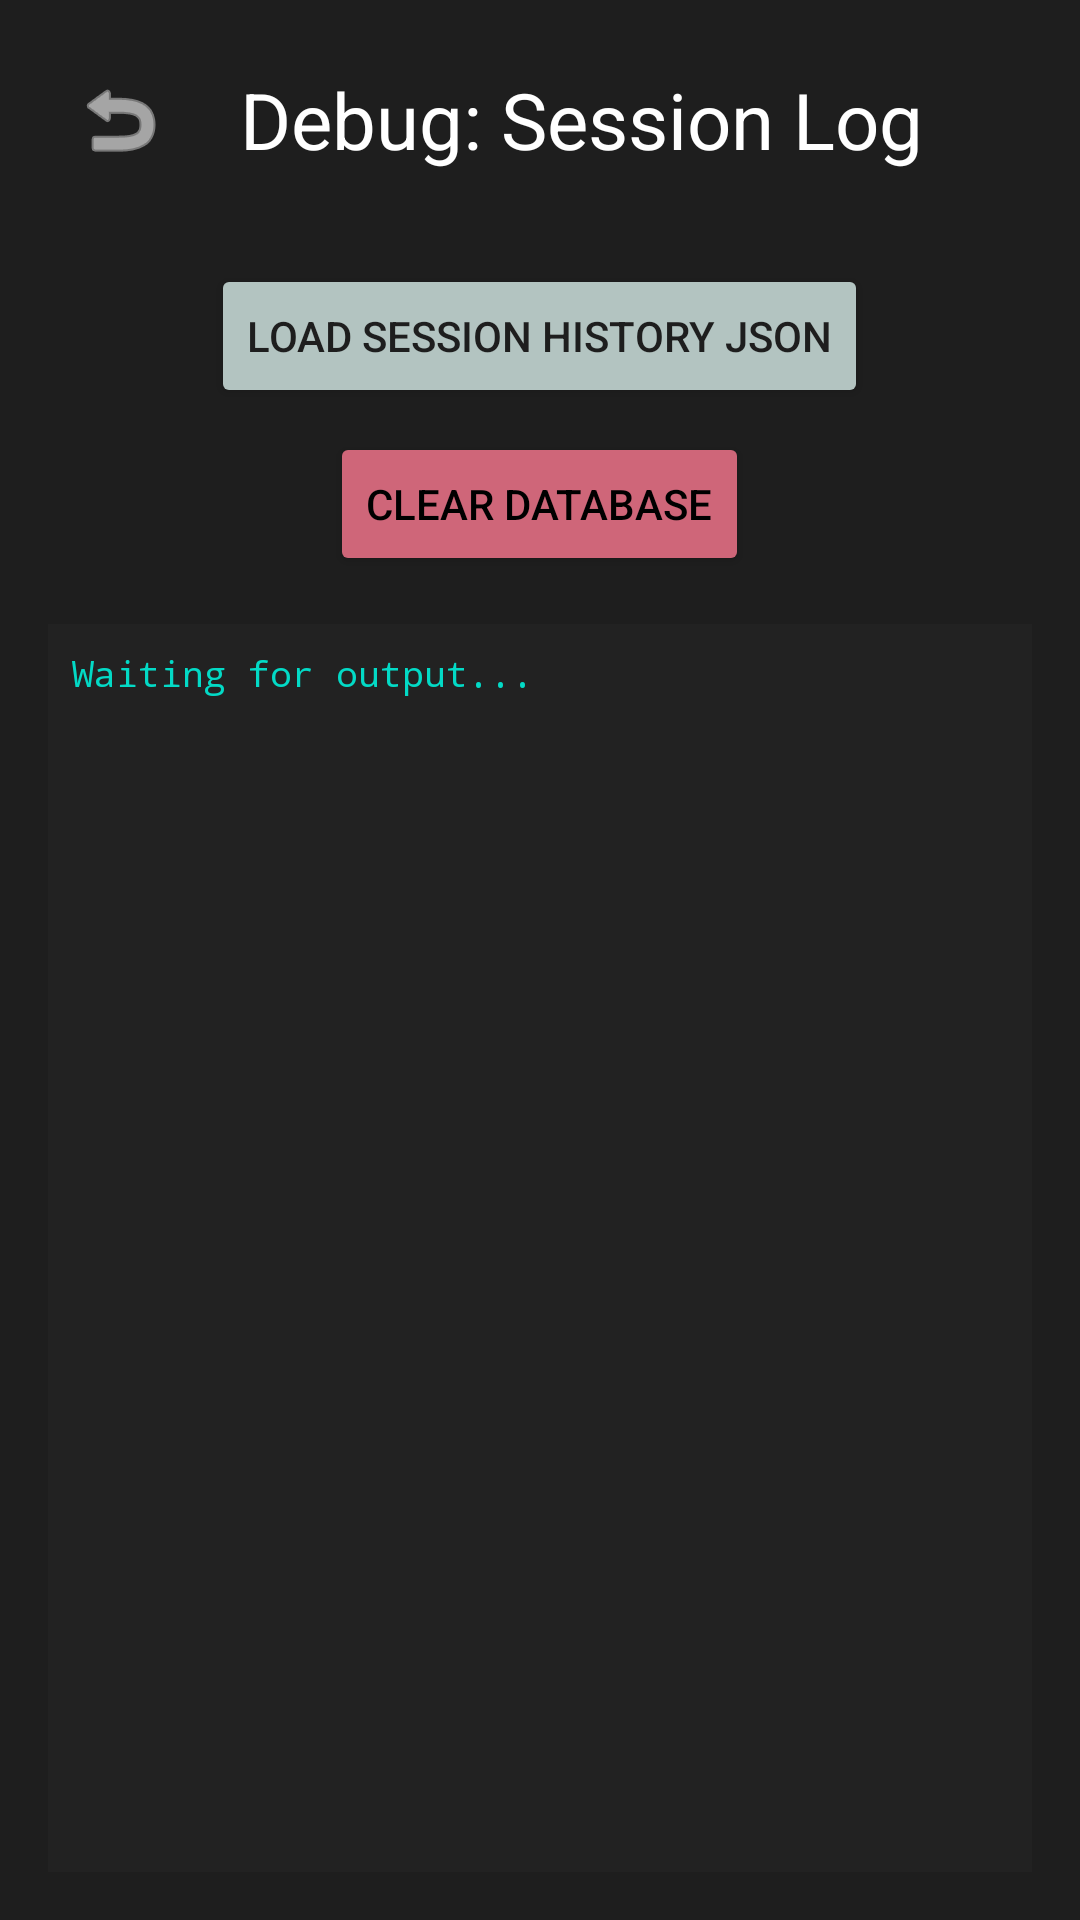

Write the Android layout XML for this screen, with the resource values it uses.
<!-- AndroidManifest.xml: application theme Theme.FootfallTracker -->
<!-- res/layout/activity_debug_log.xml -->
<?xml version="1.0" encoding="utf-8"?>
<LinearLayout xmlns:android="http://schemas.android.com/apk/res/android"
    xmlns:tools="http://schemas.android.com/tools"
    xmlns:app="http://schemas.android.com/apk/res-auto"
    android:layout_width="match_parent"
    android:layout_height="match_parent"
    android:orientation="vertical"
    android:background="#1E1E1E"
    android:padding="16dp"
    android:fitsSystemWindows="true"
    tools:ignore="HardcodedText">

    
    <LinearLayout
        android:layout_width="match_parent"
        android:layout_height="wrap_content"
        android:orientation="horizontal"
        android:gravity="center_vertical"
        android:layout_marginBottom="24dp">

        <ImageView
            android:id="@+id/btnBack"
            android:layout_width="48dp"
            android:layout_height="48dp"
            android:padding="8dp"
            android:src="@android:drawable/ic_menu_revert"
            android:clickable="true"
            android:focusable="true"
            android:contentDescription="Back"
            android:layout_marginEnd="16dp"
            app:tint="#FFFFFF" />

        <TextView
            android:layout_width="wrap_content"
            android:layout_height="wrap_content"
            android:text="Debug: Session Log"
            android:textSize="26sp"
            android:textColor="#FFFFFF" />
    </LinearLayout>

    <Button
        android:id="@+id/btnLoadJson"
        android:layout_width="wrap_content"
        android:layout_height="wrap_content"
        android:layout_gravity="center_horizontal"
        android:backgroundTint="#B3C4C1"
        android:textColor="#1E1E1E"
        android:text="Load Session History JSON"
        android:layout_marginBottom="8dp" />

    <Button
        android:id="@+id/btnClearDb"
        android:layout_width="wrap_content"
        android:layout_height="wrap_content"
        android:layout_gravity="center_horizontal"
        android:backgroundTint="#CF6679"
        android:textColor="#000000"
        android:text="Clear Database"
        android:layout_marginBottom="16dp" />

    <ScrollView
        android:layout_width="match_parent"
        android:layout_height="0dp"
        android:layout_weight="1"
        android:background="#222222"
        android:padding="8dp">

        <TextView
            android:id="@+id/tvJsonOutput"
            android:layout_width="match_parent"
            android:layout_height="wrap_content"
            android:textColor="#03DAC6"
            android:textSize="12sp"
            android:fontFamily="monospace"
            android:text="Waiting for output..." />
    </ScrollView>

</LinearLayout>
<!-- resources referenced by this layout -->
<resources>
  <style name="Theme.FootfallTracker" parent="Theme.MaterialComponents.NoActionBar">
          <item name="colorPrimary">#B3C4C1</item>
          <item name="colorPrimaryVariant">#8DA8A5</item>
          <item name="colorOnPrimary">#1E1E1E</item>
          <item name="colorSecondary">#FF9800</item>
          <item name="colorSecondaryVariant">#E68900</item>
          <item name="colorOnSecondary">#FFFFFF</item>
          <item name="android:statusBarColor">#1E1E1E</item>
          <item name="android:navigationBarColor">#1E1E1E</item>
      </style>
</resources>
